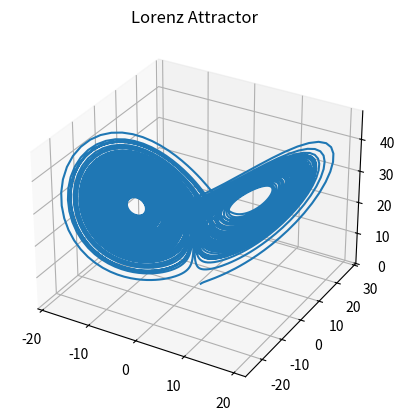

Reproduce this figure in Python.
import matplotlib.pyplot as plt
from mpl_toolkits.mplot3d import Axes3D


def step(state, sigma, tho, beta):
    x, y, z = state
    dx = sigma * (y - x)
    dy = x * (tho - z) - y
    dz = x * y - beta * z
    return dx, dy, dz

def runge_kutta_4(state, dt, sigma, tho, beta):
    k1 = step(state, sigma, tho, beta)
    k2 = step([state[i] + 0.5 * dt * k1[i] for i in range(3)], sigma, tho, beta)
    k3 = step([state[i] + 0.5 * dt * k2[i] for i in range(3)], sigma, tho, beta)
    k4 = step([state[i] + dt * k3[i] for i in range(3)], sigma, tho, beta)

    new_state = [state[i] + (dt / 6) * (k1[i] + 2 * k2[i] + 2 * k3[i] + k4[i]) for i in range(3)]
    return new_state

def simulate_lorenz(initial_state, dt, steps, sigma=10.0, tho=28.0, beta=8/3):
    states = [initial_state]
    current_state = initial_state

    for _ in range(steps):
        current_state = runge_kutta_4(current_state, dt, sigma, tho, beta)
        states.append(current_state)

    return states

def plot_trajectory(trajectory):
    x = [state[0] for state in trajectory]
    y = [state[1] for state in trajectory]
    z = [state[2] for state in trajectory]

    fig = plt.figure()
    ax = fig.add_subplot(111, projection='3d')
    ax.plot(x, y, z)
    ax.set_title("Lorenz Attractor")
    plt.show()


if __name__ == "__main__":
    initial_state = [1.0, 1.0, 1.0]
    dt = 0.01
    steps = 10000
    trajectory = simulate_lorenz(initial_state, dt, steps)

    print("Final state:", trajectory[-1])
    plot_trajectory(trajectory)
